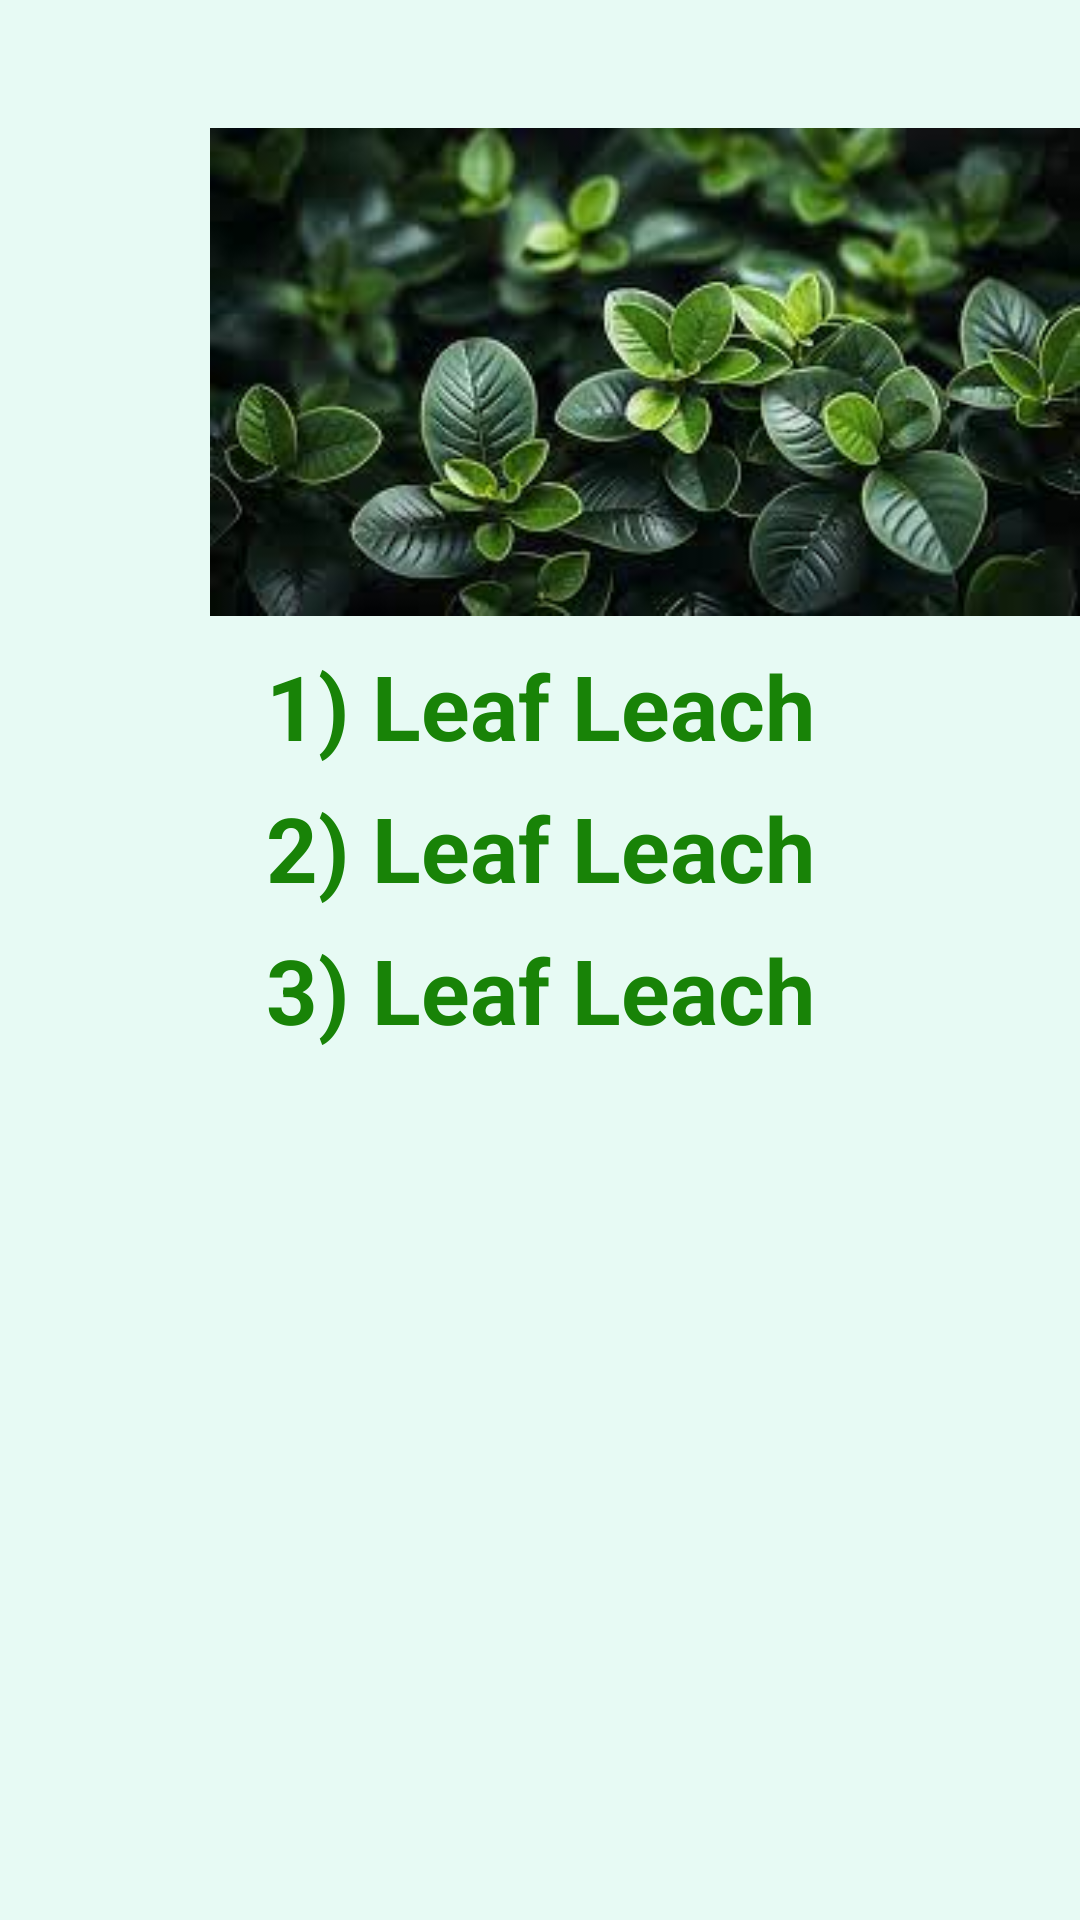

Write the Android layout XML for this screen, with the resource values it uses.
<!-- AndroidManifest.xml: application theme Theme.Material3.Light -->
<!-- res/layout/activity_result.xml -->
<?xml version="1.0" encoding="utf-8"?>
<RelativeLayout xmlns:android="http://schemas.android.com/apk/res/android"
    xmlns:app="http://schemas.android.com/apk/res-auto"
    xmlns:tools="http://schemas.android.com/tools"
    android:layout_width="match_parent"
    android:layout_height="match_parent"
    tools:context=".MainActivity"
    android:background="#E7FAF4">
    <LinearLayout
        android:layout_width="match_parent"
        android:layout_height="wrap_content"
        android:orientation="vertical"
        android:layout_marginTop="30dp">
        <ImageView
            android:id="@+id/imageView"
            android:layout_width="wrap_content"
            android:layout_height="wrap_content"
            android:layout_alignParentEnd="true"
            android:layout_marginLeft="70dp"
            android:layout_marginTop="10dp"
            app:srcCompat="@drawable/plant1" />

        <TextView
            android:id = "@+id/res1"
            android:layout_width="match_parent"
            android:layout_height="wrap_content"
            android:layout_marginTop="7dp"
            android:text="1) Leaf Leach"
            android:textAlignment="center"
            android:textSize="30dp"
            android:textColor="#188307"
            android:textStyle="bold"
            >

        </TextView>

        <TextView
            android:id="@+id/res2"
            android:layout_width="match_parent"
            android:layout_height="wrap_content"
            android:layout_marginTop="7dp"
            android:text="2) Leaf Leach"
            android:textAlignment="center"
            android:textColor="#188307"
            android:textSize="30dp"
            android:textStyle="bold">

        </TextView>

        <TextView
            android:id="@+id/res3"
            android:layout_width="match_parent"
            android:layout_height="wrap_content"
            android:layout_marginTop="7dp"
            android:text="3) Leaf Leach"
            android:textAlignment="center"
            android:textSize="30dp"
            android:textColor="#188307"
            android:textStyle="bold"
            >

        </TextView>




    </LinearLayout>



</RelativeLayout>
<!-- resources referenced by this layout -->
<resources>
  <!-- drawable plant1: jpeg bitmap (drawable, 10448 bytes) -->
</resources>
